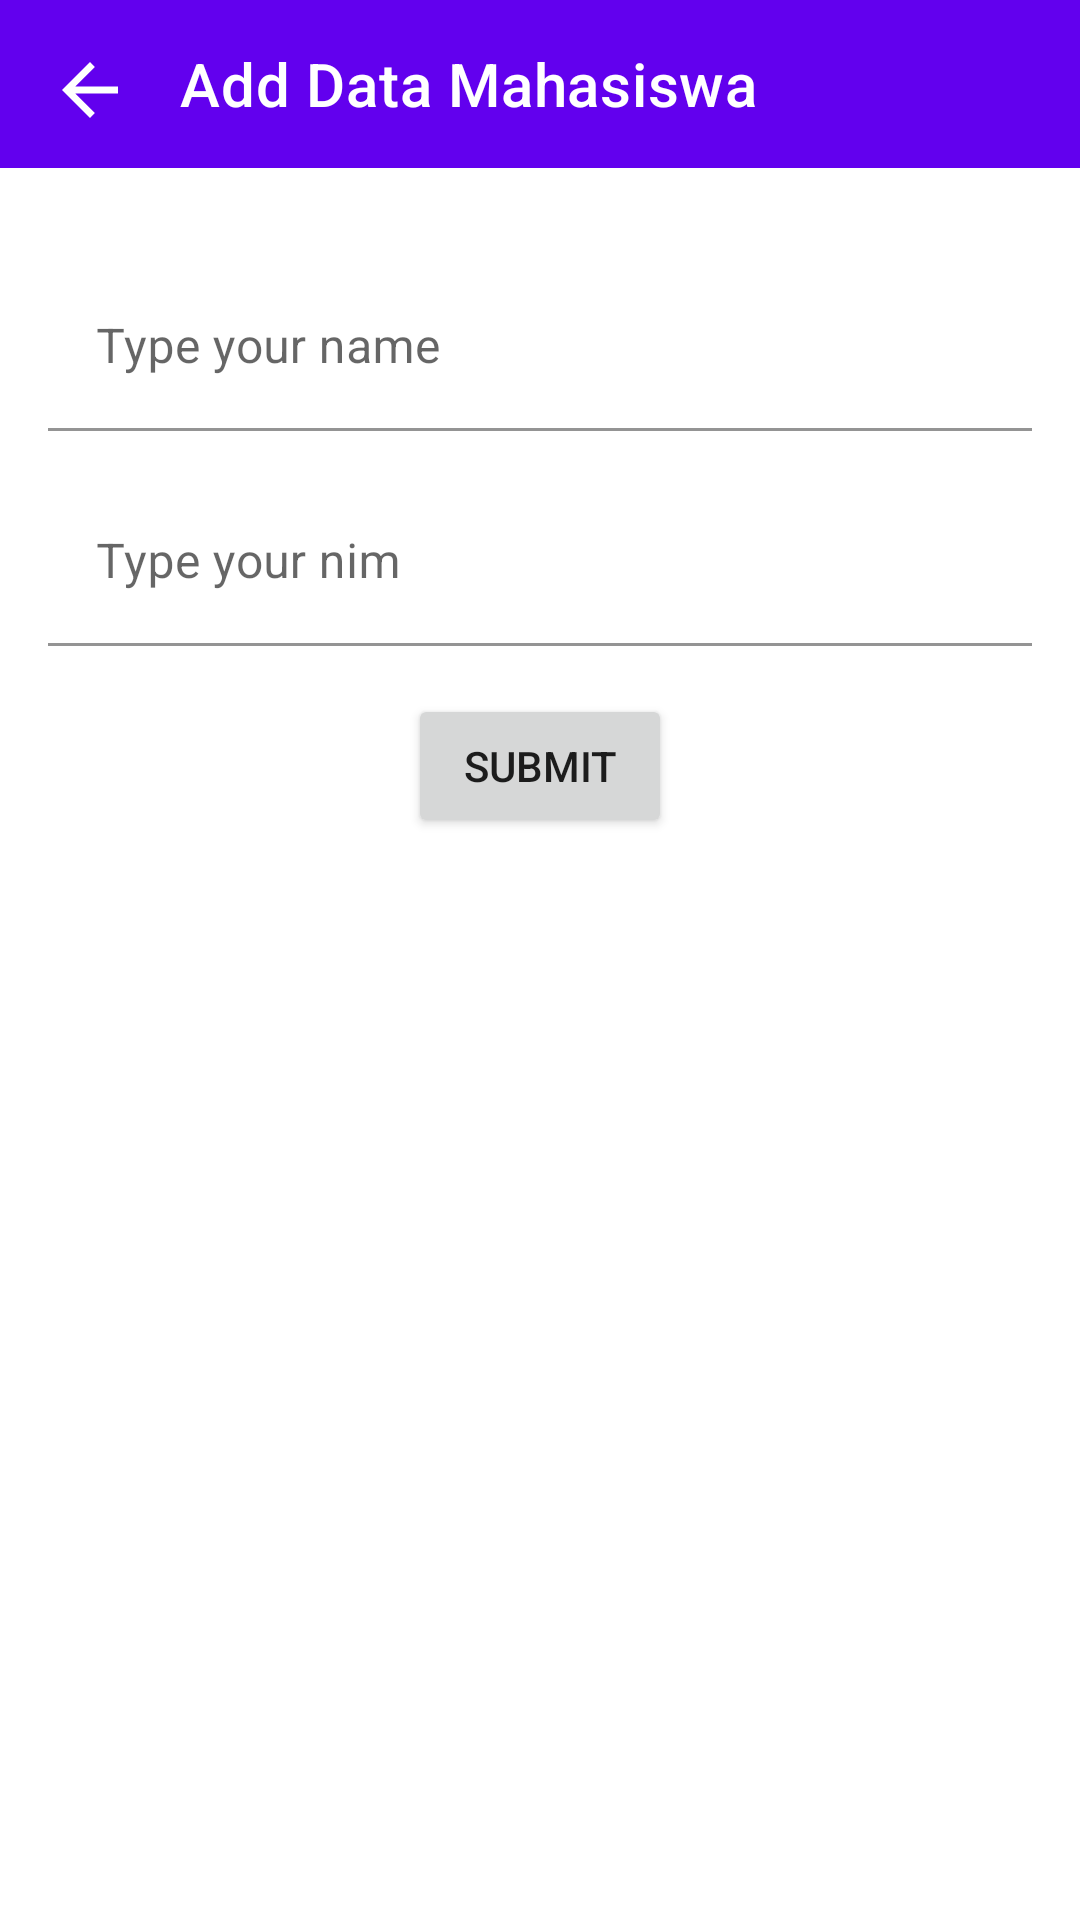

The Android layout XML behind this screen, and the referenced resources:
<!-- AndroidManifest.xml: application theme Theme.LatihanMvvm -->
<!-- res/layout/activity_add_data.xml -->
<?xml version="1.0" encoding="utf-8"?>
<androidx.constraintlayout.widget.ConstraintLayout xmlns:android="http://schemas.android.com/apk/res/android"
    xmlns:app="http://schemas.android.com/apk/res-auto"
    xmlns:tools="http://schemas.android.com/tools"
    android:id="@+id/cons_addData"
    android:layout_width="match_parent"
    android:layout_height="match_parent"
    tools:context=".view.AddDataActivity" >

    <androidx.appcompat.widget.Toolbar
        android:id="@+id/toolbar_addData"
        android:layout_width="match_parent"
        android:layout_height="wrap_content"
        android:background="?attr/colorPrimary"
        android:minHeight="?attr/actionBarSize"
        android:theme="?attr/actionBarTheme"
        app:layout_constraintEnd_toEndOf="parent"
        app:layout_constraintStart_toStartOf="parent"
        app:layout_constraintTop_toTopOf="parent"
        app:title="@string/add_data_mahasiswa"
        app:titleMarginStart="60dp"
        app:titleTextColor="@color/white" />

    <ImageView
        android:id="@+id/imageView"
        android:layout_width="28dp"
        android:layout_height="28dp"
        android:layout_marginStart="16dp"
        android:layout_marginTop="16dp"
        app:layout_constraintStart_toStartOf="parent"
        app:layout_constraintTop_toTopOf="parent"
        app:srcCompat="@drawable/abc_vector_test" />

    <com.google.android.material.textfield.TextInputLayout
        android:id="@+id/til_name_addData"
        android:layout_width="match_parent"
        android:layout_height="wrap_content"
        android:layout_marginStart="16dp"
        android:layout_marginTop="32dp"
        android:layout_marginEnd="16dp"
        app:boxBackgroundColor="@android:color/transparent"
        app:layout_constraintEnd_toEndOf="parent"
        app:layout_constraintStart_toStartOf="parent"
        app:layout_constraintTop_toBottomOf="@+id/toolbar_addData">

        <com.google.android.material.textfield.TextInputEditText
            android:layout_width="match_parent"
            android:layout_height="wrap_content"
            android:hint="@string/type_name" />
    </com.google.android.material.textfield.TextInputLayout>

    <com.google.android.material.textfield.TextInputLayout
        android:id="@+id/til_nim_addData"
        android:layout_width="match_parent"
        android:layout_height="wrap_content"
        android:layout_marginStart="16dp"
        android:layout_marginTop="16dp"
        android:layout_marginEnd="16dp"
        app:boxBackgroundColor="@android:color/transparent"
        app:layout_constraintEnd_toEndOf="parent"
        app:layout_constraintStart_toStartOf="parent"
        app:layout_constraintTop_toBottomOf="@+id/til_name_addData">

        <com.google.android.material.textfield.TextInputEditText
            android:layout_width="match_parent"
            android:layout_height="wrap_content"
            android:hint="@string/type_nim" />
    </com.google.android.material.textfield.TextInputLayout>

    <Button
        android:id="@+id/btn_submit_addData"
        android:layout_width="wrap_content"
        android:layout_height="wrap_content"
        android:layout_marginTop="16dp"
        android:text="@string/type_submit"
        app:layout_constraintEnd_toEndOf="parent"
        app:layout_constraintStart_toStartOf="parent"
        app:layout_constraintTop_toBottomOf="@+id/til_nim_addData" />

</androidx.constraintlayout.widget.ConstraintLayout>
<!-- resources referenced by this layout -->
<resources>
  <string name="add_data_mahasiswa">Add Data Mahasiswa</string>
  <string name="type_name">Type your name</string>
  <string name="type_nim">Type your nim</string>
  <string name="type_submit">Submit</string>
  <style name="Theme.LatihanMvvm" parent="Theme.MaterialComponents.DayNight.NoActionBar">
          
          <item name="colorPrimary">@color/purple_500</item>
          <item name="colorPrimaryVariant">@color/purple_700</item>
          <item name="colorOnPrimary">@color/white</item>
          
          <item name="colorSecondary">@color/teal_200</item>
          <item name="colorSecondaryVariant">@color/teal_700</item>
          <item name="colorOnSecondary">@color/black</item>
          
          <item name="android:statusBarColor" tools:targetApi="l">?attr/colorPrimaryVariant</item>
          
      </style>
  <!-- not gathered from this repository: default colours our renderer supplied (Android Studio template values) -->
  <color name="purple_500">#FF6200EE</color>
  <color name="purple_700">#FF3700B3</color>
  <color name="teal_200">#FF03DAC5</color>
  <color name="teal_700">#FF018786</color>
  <color name="black">#FF000000</color>
  <color name="white">#FFFFFFFF</color>
</resources>
